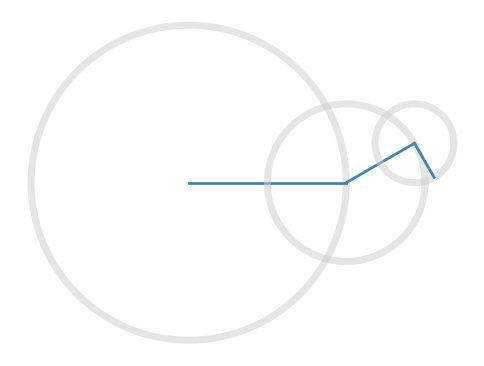

This figure's Python source:
import matplotlib.pyplot as plt
import numpy as np
# from matplotlib.animation import FuncAnimation


class Epicycle:
    def __init__(self):
        pass

    @staticmethod
    def get_circle_points(
        center: complex = 0 + 0j, radius: float = 1.0
    ) -> tuple[np.ndarray, np.ndarray]:
        theta = np.linspace(0, 2 * np.pi, 100)
        circle = center + radius * np.exp(1j * theta)
        x = circle.real
        y = circle.imag
        return x, y

    @staticmethod
    def get_line_points(
        from_point: complex, to_point: complex
    ) -> tuple[np.ndarray, np.ndarray]:
        x = np.array([from_point.real, to_point.real])
        y = np.array([from_point.imag, to_point.imag])
        return x, y

    @staticmethod
    def get_arrow_points(
        center: complex, radius: float, theta: float
    ) -> tuple[np.ndarray, np.ndarray]:
        end_point = center + radius * np.exp(1j * np.pi * theta / 180)
        x = np.array([center.real, end_point.real])
        y = np.array([center.imag, end_point.imag])
        return x, y

    @classmethod
    def draw_circle(
        cls, center: complex = 0 + 0j, radius: float = 1.0, theta: float = 0.0
    ):
        fig, ax = plt.subplots(figsize=(6, 6))
        ax.set_aspect("equal")
        ax.set_axis_off()
        ax.plot(*cls.get_circle_points(center, radius), color="#cccccc80", lw=5)
        ax.plot(*cls.get_arrow_points(center, radius, theta), color="steelblue", lw=2)
        plt.show()

    @classmethod
    def draw_circles(
        cls, radius: list[float], theta: list[float], orig: complex = 0 + 0j
    ):
        fig, ax = plt.subplots(figsize=(6, 6))
        ax.set_aspect("equal")
        ax.set_axis_off()
        center = orig
        for r, t in zip(radius, theta):
            ax.plot(*cls.get_circle_points(center, r), color="#cccccc80", lw=5)
            ax.plot(*cls.get_arrow_points(center, r, t), color="steelblue", lw=2)
            center += r * np.exp(1j * np.pi * t / 180)
        plt.show()


def animate(i, epicycles, ax):
    for epicycle in epicycles:
        epicycle.step(0.01, 0)
    ax.clear()
    for epicycle in epicycles:
        epicycle.draw(ax)


if __name__ == "__main__":
    epicycle = Epicycle()
    epicycle.draw_circles(
        radius=[1.0, 0.5, 0.25], theta=[0.0, 30.0, -60.0], orig=0 + 0j
    )
